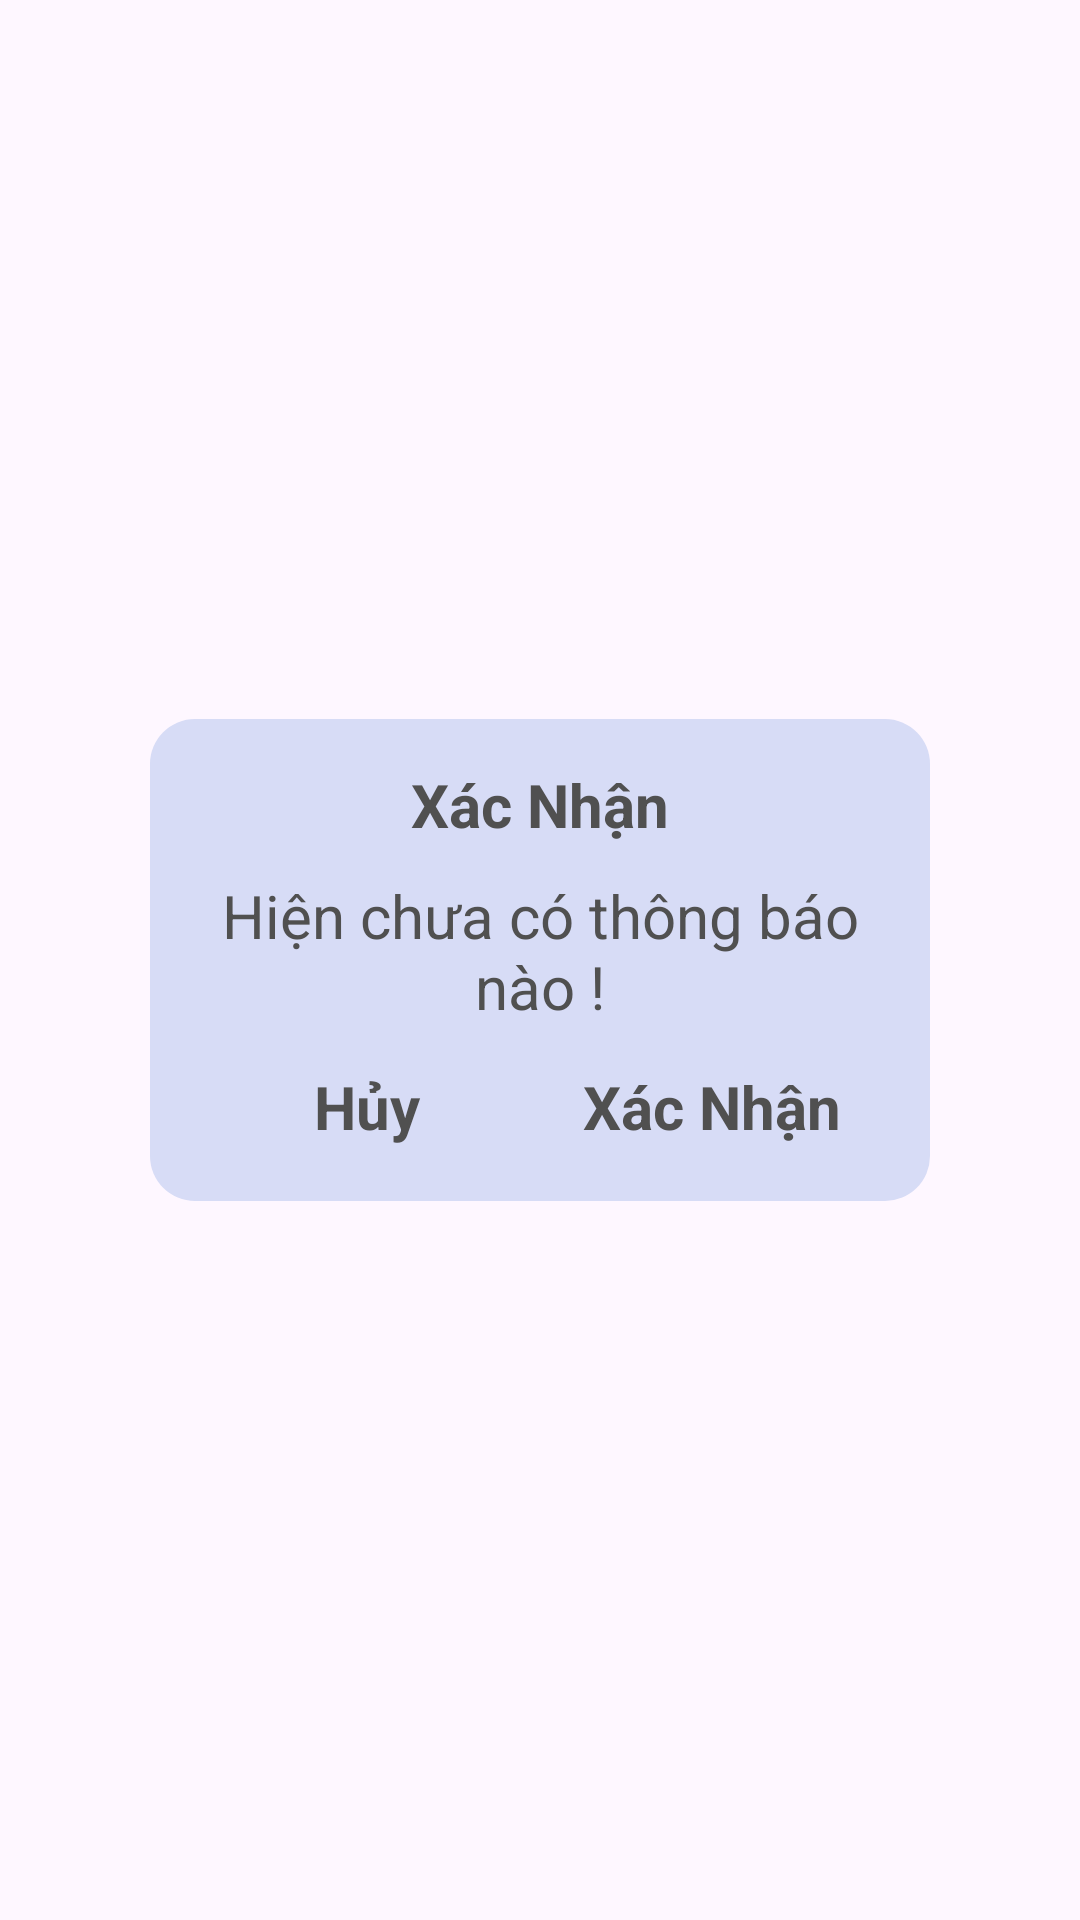

Android layout source for this screen:
<!-- AndroidManifest.xml: application theme Theme.Nhom1 -->
<!-- res/layout/dialog_confirm.xml -->
<?xml version="1.0" encoding="utf-8"?>
<LinearLayout xmlns:android="http://schemas.android.com/apk/res/android"
    android:layout_width="match_parent"
    android:layout_height="wrap_content"
    android:gravity="center"
    >

    <LinearLayout
        android:layout_width="match_parent"
        android:layout_height="wrap_content"
        android:background="@drawable/ct_dialog"
        android:layout_marginLeft="50dp"
        android:layout_marginRight="50dp"
        android:paddingLeft="10dp"
        android:paddingRight="10dp"
        android:gravity="center"
        android:orientation="vertical"
        >

        <TextView
            style="@style/edt_Label"
            android:text="Xác Nhận"
            android:textStyle="bold"
            android:padding="0dp"
            />

        <TextView
            android:id="@+id/dialog_confirm_content"
            android:layout_width="match_parent"
            android:layout_height="wrap_content"
            android:textAlignment="center"
            android:text="Hiện chưa có thông báo nào !"
            android:textSize="20dp"
            android:textColor="@color/text"
            android:layout_marginTop="10dp"
            android:layout_marginBottom="10dp"
            />

        <LinearLayout
            android:layout_width="wrap_content"
            android:layout_height="wrap_content"
            android:orientation="horizontal"
            >

            <EditText
                android:id="@+id/btnDialogHuy"
                android:layout_width="100dp"
                android:layout_height="wrap_content"
                android:background="@drawable/bo_tron_edt"
                android:backgroundTint="@color/white"
                android:text="Hủy"
                android:gravity="center"
                android:textSize="20dp"
                android:textColor="@color/text"
                android:textStyle="bold"
                android:paddingTop="3dp"
                android:paddingBottom="3dp"
                android:editable="false"
                android:focusable="false"
                android:layout_marginRight="15dp"
                />

            <EditText
                android:id="@+id/btnDialogXN"
                android:layout_width="100dp"
                android:layout_height="wrap_content"
                android:background="@drawable/bo_tron_edt"
                android:backgroundTint="@color/white"
                android:text="Xác Nhận"
                android:gravity="center"
                android:textSize="20dp"
                android:textColor="@color/text"
                android:textStyle="bold"
                android:paddingTop="3dp"
                android:paddingBottom="3dp"
                android:editable="false"
                android:focusable="false"
                />

        </LinearLayout>


    </LinearLayout>


</LinearLayout>
<!-- resources referenced by this layout -->
<resources>
  <color name="text">#505050</color>
  <color name="white">#FFFFFFFF</color>
  <!-- drawable ct_dialog (drawable) -->
  <?xml version="1.0" encoding="utf-8"?>
  <shape xmlns:android="http://schemas.android.com/apk/res/android">
      <solid
          android:color="@color/primary_key"/>
      <corners
          android:radius="15dp" />
      <padding
          android:left="15dp"
          android:top="15dp"
          android:right="15dp"
          android:bottom="15dp" />
  </shape>
  <style name="edt_Label" parent="Theme.MaterialComponents.DayNight.NoActionBar">
          <item name="android:layout_width">wrap_content</item>
          <item name="android:layout_height">wrap_content</item>
          <item name="android:textSize">20dp</item>
          <item name="android:textColor">@color/text</item>
  
      </style>
  <style name="Theme.Nhom1" parent="Base.Theme.Nhom1" />
  <color name="primary_key">#D7DCF6</color>
  <style name="Base.Theme.Nhom1" parent="Theme.Material3.DayNight.NoActionBar">
          
          
      </style>
</resources>
